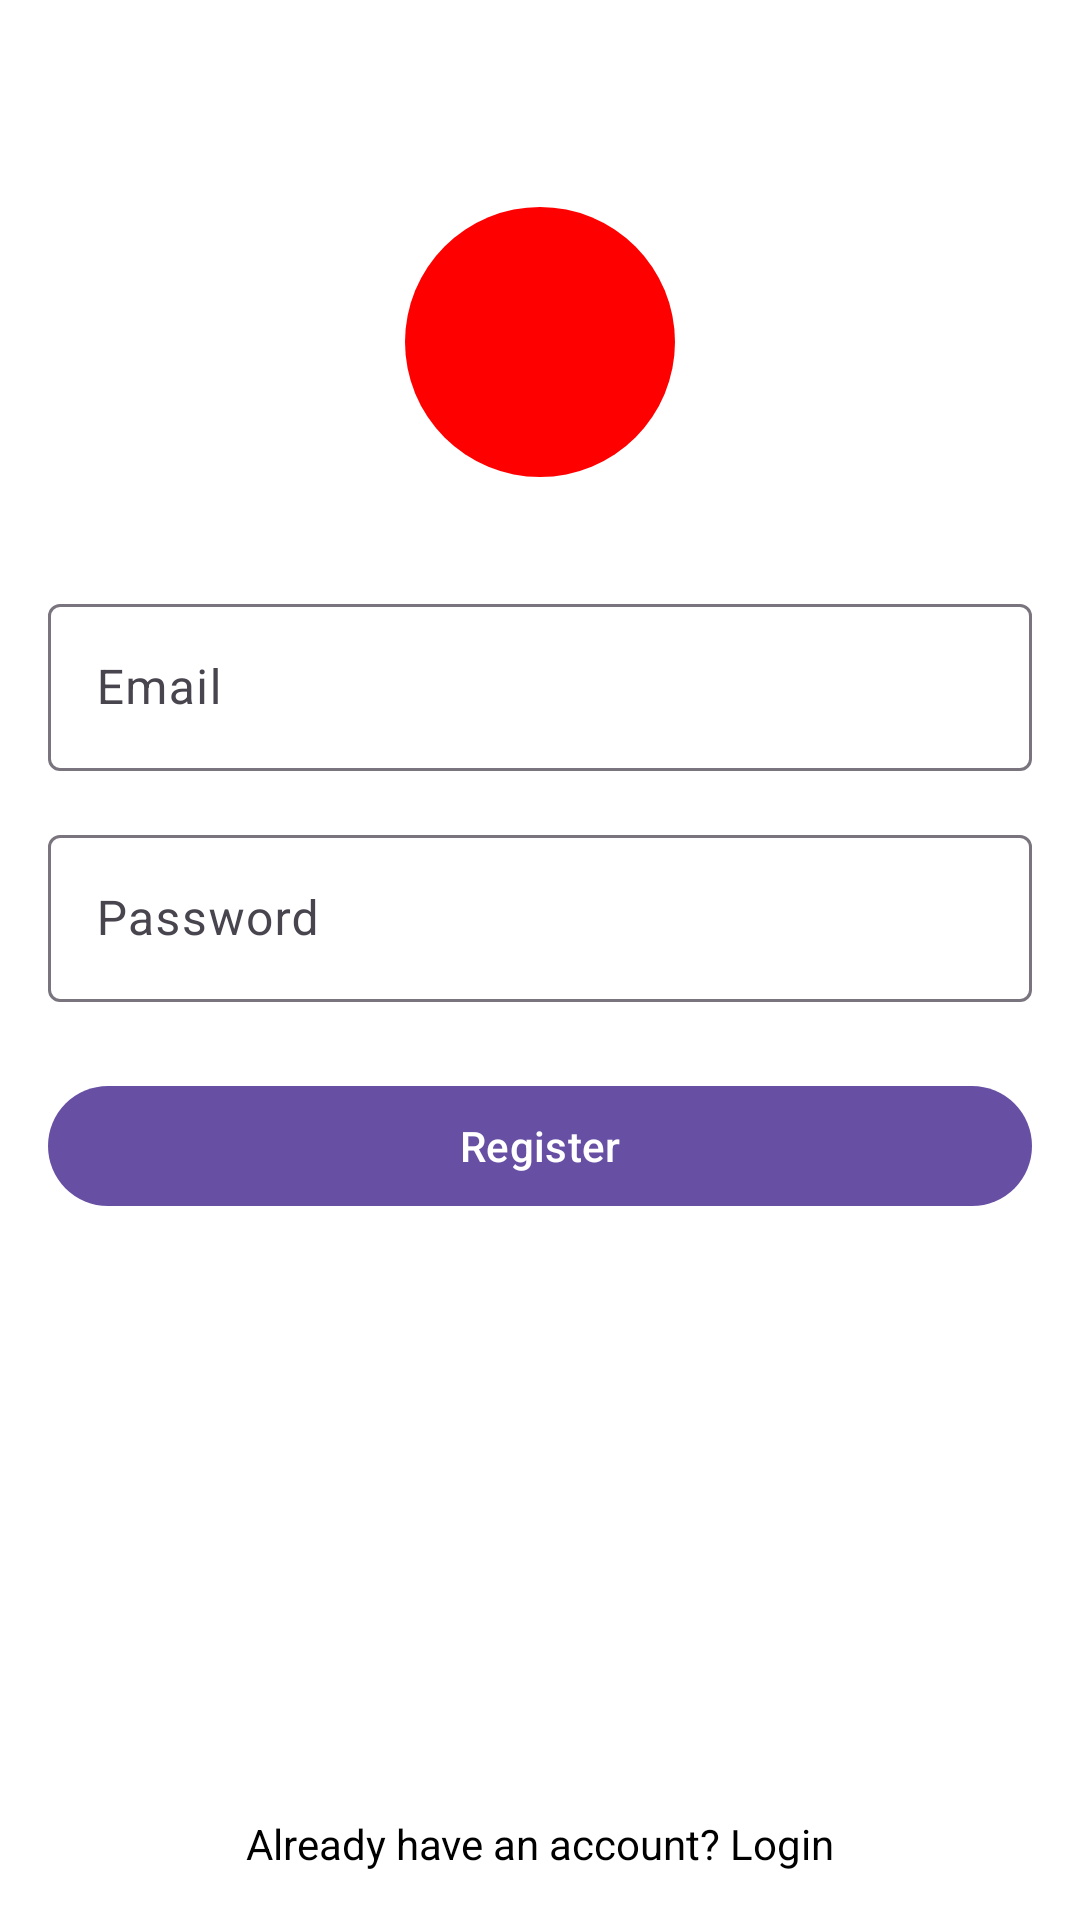

Produce the Android XML layout that renders to this screen, including the resource entries it uses.
<!-- AndroidManifest.xml: application theme Theme.FirebaseCalender -->
<!-- res/layout/activity_registration.xml -->
<?xml version="1.0" encoding="utf-8"?>
<androidx.constraintlayout.widget.ConstraintLayout
    xmlns:android="http://schemas.android.com/apk/res/android"
    xmlns:app="http://schemas.android.com/apk/res-auto"
    android:layout_width="match_parent"
    android:layout_height="match_parent"
    android:background="@color/background_color">

    <ImageView
        android:id="@+id/logoImageView"
        android:layout_width="wrap_content"
        android:layout_height="wrap_content"
        android:src="@drawable/app_logo"
        app:layout_constraintTop_toTopOf="parent"
        app:layout_constraintStart_toStartOf="parent"
        app:layout_constraintEnd_toEndOf="parent"
        android:layout_marginTop="64dp"/>

    <com.google.android.material.textfield.TextInputLayout
        android:id="@+id/emailInputLayout"
        android:layout_width="0dp"
        android:layout_height="wrap_content"
        android:layout_marginTop="32dp"
        app:layout_constraintTop_toBottomOf="@id/logoImageView"
        app:layout_constraintStart_toStartOf="parent"
        app:layout_constraintEnd_toEndOf="parent"
        android:layout_marginStart="16dp"
        android:layout_marginEnd="16dp">

        <com.google.android.material.textfield.TextInputEditText
            android:id="@+id/emailEditText"
            android:layout_width="match_parent"
            android:layout_height="wrap_content"
            android:hint="Email"
            android:inputType="textEmailAddress"/>

    </com.google.android.material.textfield.TextInputLayout>

    <com.google.android.material.textfield.TextInputLayout
        android:id="@+id/passwordInputLayout"
        android:layout_width="0dp"
        android:layout_height="wrap_content"
        android:layout_marginTop="16dp"
        app:layout_constraintTop_toBottomOf="@id/emailInputLayout"
        app:layout_constraintStart_toStartOf="parent"
        app:layout_constraintEnd_toEndOf="parent"
        android:layout_marginStart="16dp"
        android:layout_marginEnd="16dp">

        <com.google.android.material.textfield.TextInputEditText
            android:id="@+id/passwordEditText"
            android:layout_width="match_parent"
            android:layout_height="wrap_content"
            android:hint="Password"
            android:inputType="textPassword"/>

    </com.google.android.material.textfield.TextInputLayout>

    <com.google.android.material.button.MaterialButton
        android:id="@+id/registerButton"
        android:layout_width="0dp"
        android:layout_height="wrap_content"
        android:text="Register"
        android:layout_marginTop="24dp"
        app:layout_constraintTop_toBottomOf="@id/passwordInputLayout"
        app:layout_constraintStart_toStartOf="parent"
        app:layout_constraintEnd_toEndOf="parent"
        android:layout_marginStart="16dp"
        android:layout_marginEnd="16dp"/>

    <TextView
        android:id="@+id/loginTextView"
        android:layout_width="wrap_content"
        android:layout_height="wrap_content"
        android:text="Already have an account? Login"
        android:textColor="@color/black"
        app:layout_constraintBottom_toBottomOf="parent"
        app:layout_constraintStart_toStartOf="parent"
        app:layout_constraintEnd_toEndOf="parent"
        android:layout_marginBottom="16dp"/>

</androidx.constraintlayout.widget.ConstraintLayout>
<!-- resources referenced by this layout -->
<resources>
  <color name="background_color">#FFFFFF</color>
  <color name="black">#FF000000</color>
  <!-- drawable app_logo (drawable) -->
  <?xml version="1.0" encoding="utf-8"?>
  <vector xmlns:android="http://schemas.android.com/apk/res/android"
      android:width="100dp"
      android:height="100dp"
      android:viewportWidth="100"
      android:viewportHeight="100">
      <path
          android:fillColor="#FF0000"
          android:pathData="M50,50 m-45,0 a45,45 0 1,0 90,0 a45,45 0 1,0 -90,0"/>
  </vector>
  <style name="Theme.FirebaseCalender" parent="Base.Theme.FirebaseCalender" />
  <style name="Base.Theme.FirebaseCalender" parent="Theme.Material3.DayNight.NoActionBar">
          
          
      </style>
</resources>
